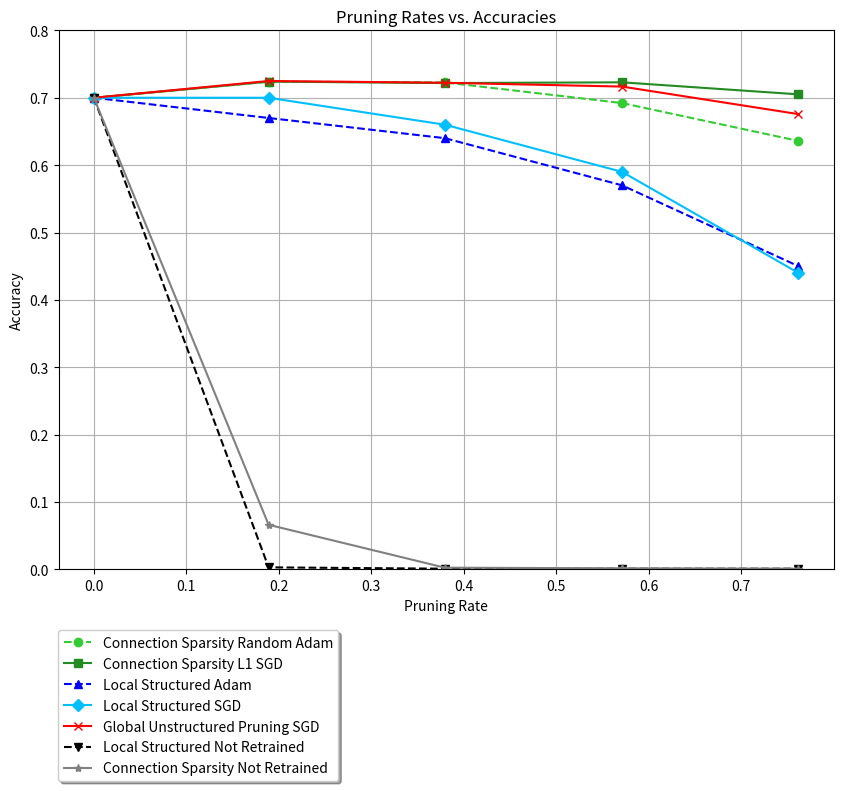

Python code for this plot:
import matplotlib.pyplot as plt

# Daten bleiben unverändert
pruning_rates = [0, 0.1889, 0.3795, 0.5711, 0.7617]

# Connection Sparsity SGD 50 epochs
conn_spars_sgd_50 = [0.7, 0.7238, 0.72276, 0.6921, 0.6359]

# Local Structured Adam 50 epochs
local_struct_adam_50 = [0.7, 0.67, 0.64, 0.57, 0.45]

# Local Structured SGD 50 epochs
local_struct_sgd_50 = [0.7, 0.7, 0.66, 0.59, 0.44]

# Global Unstructured Pruning (Last Epoch Accuracy)
global_unstructured_pruning = [0.7, 0.72488, 0.72226, 0.71658, 0.6757]

conn_spars_l1 = [0.7, 0.7240, 0.7218, 0.7229, 0.70506]

local_structured_not_retrained = [0.7, 0.003, 0.001, 0.001, 0.001]

connection_sparsity_not_retrained = [0.7, 0.0662, 0.0025, 0.0016, 0.0010]

# Vergrößere die Höhe der Grafik
plt.figure(figsize=(10, 7))

# Plot für Connection Sparsity
plt.plot(pruning_rates, conn_spars_sgd_50, marker='o', linestyle='--', color='limegreen',
         label='Connection Sparsity Random Adam')
plt.plot(pruning_rates, conn_spars_l1, marker='s', color='forestgreen',
         label='Connection Sparsity L1 SGD')

# Plot für Local Structured
plt.plot(pruning_rates, local_struct_adam_50, marker='^', linestyle='--', color='blue',
         label='Local Structured Adam')
plt.plot(pruning_rates, local_struct_sgd_50, marker='D', color='deepskyblue',
         label='Local Structured SGD')

# Plot für Unstructured
plt.plot(pruning_rates, global_unstructured_pruning, marker='x', color='red',
         label='Global Unstructured Pruning SGD')

# Plot für nicht retrainierte Daten
plt.plot(pruning_rates, local_structured_not_retrained, marker='v', linestyle='--', color='black',
         label='Local Structured Not Retrained')
plt.plot(pruning_rates, connection_sparsity_not_retrained, marker='*', color='gray',
         label='Connection Sparsity Not Retrained')

# Achsenbeschriftungen und Titel
plt.xlabel('Pruning Rate')
plt.ylabel('Accuracy')
plt.title('Pruning Rates vs. Accuracies')

# Position der Legende anpassen
plt.legend(loc='upper right', bbox_to_anchor=(
    0.37, -0.1), fancybox=True, shadow=True, ncol=1)
plt.ylim(0, 0.8)  # Y-Achse strecken
plt.grid(True)

# Speichern der Grafik als Vektorgrafik im PDF-Format
plt.savefig('pruning_rates_vs_accuracies.pdf',
            format='pdf', bbox_inches='tight')

plt.show()
